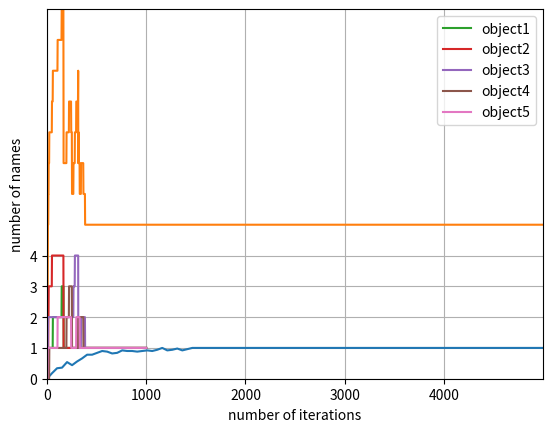

This chart was generated by the following Python code: (Note: this script raises an exception after producing the figure.)
import random
from collections import defaultdict
import matplotlib.pyplot as plt
import numpy as np

class Agent:
    def __init__(self, Lexicon, nScore, nStorage, Name):
        self.Lexicon = Lexicon
        self.nScore = nScore
        self.nStorage = nStorage
        self.Name = Name

def gen_name ():
    vowels = ['A', 'E', 'I', 'O', 'U']
    consonants = ['B', 'C', 'D', 'F', 'G', 'H', 'J', 'K', 'L', 'M', 'N', 'P', 'Q', 'R', 'S', 'T', 'V', 'W', 'X', 'Y', 'Z']
    word = ""
    length = random.randint(2, 10)
    isVowel = False
    for i in range(length):
        if(isVowel):
            word = word+vowels[random.randint(0, 4)]
            isVowel = False
        else:
            word = word+consonants[random.randint(0, 20)]
            isVowel = True
    return word

def store_counter(agent):
    store = agent.nStorage
    total = 0
    for x in store:
        total = total + len(store[x])
    return total

def lex_counter(agent):
    lexicon = agent.Lexicon
    total = 0
    for x in lexicon:
        total = total + len(lexicon[x])
    return total

def number_of_words(agent, obj):
    lis = agent.Lexicon
    total = 0
    for x in lis:
        if (x==obj):
            total = len(lis[x])
    return total

def highest_score(agent, obj):
    objList = agent.nScore[obj]
    length = len(objList)
    highest = 0
    indexes = []
    bestNames = []
    for i in range(length):
        if(objList[i]>highest):
            highest = objList[i]
    for i in range(length):
        if (objList[i]==highest):
            indexes.append(i)
    bestNames = [agent.nStorage[obj][i] for i in indexes]
    return bestNames

def print_good(dictionary):
    print()
    for x in sorted(dictionary):
        print(x,': ', dictionary[x])
        print()

def print_good_s(dictionary):
    print()
    counter = 0
    for x in sorted(dictionary):
        print(x,': ', sorted(dictionary[x]), end= "   ")
        counter = counter + 1
        if counter == 2:
            print()
            print()
            counter = 0
    if counter == 1:
        print()
        print()

lex1 = defaultdict(list)
lex2 = defaultdict(list)
lex3 = defaultdict(list)
lex4 = defaultdict(list)
lex5 = defaultdict(list)
lex6 = defaultdict(list)
lex7 = defaultdict(list)
lex8 = defaultdict(list)
lex9 = defaultdict(list)
lex10 = defaultdict(list)
nStorage1 = defaultdict(list)
nStorage2 = defaultdict(list)
nStorage3 = defaultdict(list)
nStorage4 = defaultdict(list)
nStorage5 = defaultdict(list)
nStorage6 = defaultdict(list)
nStorage7 = defaultdict(list)
nStorage8 = defaultdict(list)
nStorage9 = defaultdict(list)
nStorage10 = defaultdict(list)
nScore1 = defaultdict(list)
nScore2 = defaultdict(list)
nScore3 = defaultdict(list)
nScore4 = defaultdict(list)
nScore5 = defaultdict(list)
nScore6 = defaultdict(list)
nScore7 = defaultdict(list)
nScore8 = defaultdict(list)
nScore9 = defaultdict(list)
nScore10 = defaultdict(list)
agent1 = Agent(lex1, nScore1, nStorage1, "agent1")
agent2 = Agent(lex2, nScore2, nStorage2, "agent2")
agent3 = Agent(lex3, nScore3, nStorage3, "agent3")
agent4 = Agent(lex4, nScore4, nStorage4, "agent4")
agent5 = Agent(lex5, nScore5, nStorage5, "agent5")
agent6 = Agent(lex6, nScore6, nStorage6, "agent6")
agent7 = Agent(lex7, nScore7, nStorage7, "agent7")
agent8 = Agent(lex8, nScore8, nStorage8, "agent8")
agent9 = Agent(lex9, nScore9, nStorage9, "agent9")
agent10 = Agent(lex10, nScore10, nStorage10, "agent10")
objects = ["object1", "object2", "object3", "object4", "object5"]
agents = [agent1, agent2, agent3, agent4, agent5, agent6, agent7, agent8, agent9, agent10]

countSuc = 0
countFail = 0
sucList = []
sucCount = []
counter = 0
lexTotal = []

l_obj1 = []
l_obj2 = []
l_obj3 = []
l_obj4 = []
l_obj5 = []

storageTotal = []

#NGLoopStart
for i in range(5000):
    speakerIndex = random.randint(0, 9)
    hearerIndex = random.randint(0, 9)
    objectIndex = random.randint(0, 4)
    while hearerIndex == speakerIndex:
        hearerIndex = random.randint(0, 9)
    speaker = agents[speakerIndex]
    hearer = agents[hearerIndex]
    obj = objects[objectIndex]
    name = ""
    #Check if the speaker has a name for the object
    #Speaker has a name:
    if obj in speaker.Lexicon:
        name = speaker.Lexicon[obj][random.randint(0, len(speaker.Lexicon[obj])-1)]
        #Check if the hearer has a name for the object
        #Hearer has a name:
        if obj in hearer.Lexicon:
            #Check if the hearer uses the name differently
            #Hearer uses the same name:
            if name in hearer.Lexicon[obj]:
                countSuc = countSuc+1
                sucCount.append(1)
                index = hearer.nStorage[obj].index(name)
                hearer.nScore[obj][index] = hearer.nScore[obj][index] + 1
                hearer.Lexicon[obj] = highest_score(hearer, obj)
            #Hearer uses a different name:
            else:
                if name in hearer.nStorage[obj]:
                    index = hearer.nStorage[obj].index(name)
                    hearer.nScore[obj][index] = hearer.nScore[obj][index] + 1
                    hearer.Lexicon[obj] = highest_score(hearer, obj)
                else:
                    hearer.nStorage[obj].append(name)
                    hearer.nScore[obj].append(0)
                    hearer.Lexicon[obj] = highest_score(hearer, obj)
                countFail = countFail+1
                sucCount.append(0)
        #Hearer has no name:
        else:
            hearer.Lexicon[obj] = [name]
            hearer.nStorage[obj].append(name)
            hearer.nScore[obj].append(0)
            countFail = countFail+1
            sucCount.append(0)
    #Speaker has no name:
    else:
        name = gen_name()
        speaker.Lexicon[obj] = [name]
        speaker.nStorage[obj].append(name)
        speaker.nScore[obj].append(0)
        countFail = countFail+1
        sucCount.append(0)
    counter = counter + 1
    if counter == 50:
        sucList.append(countSuc/(countSuc+countFail))
        counter = 0
        countSuc = 0
        countFail = 0
    lexTotal.append(lex_counter(agent1))
    storageTotal.append(store_counter(agent1))
    l_obj1.append(number_of_words(agent1, 'object1'))
    l_obj2.append(number_of_words(agent1, 'object2'))
    l_obj3.append(number_of_words(agent1, 'object3'))
    l_obj4.append(number_of_words(agent1, 'object4'))
    l_obj5.append(number_of_words(agent1, 'object5'))
#NGLoopEnd

print("Agent1's nStorage:")
print_good(agent1.nStorage)
print("Agent1's nScore:")
print_good(agent1.nScore)
print("Agent1's Lexicon:")
print_good(agent1.Lexicon)
print("Agent2's Lexicon:")
print_good(agent2.Lexicon)
print("Agent3's Lexicon:")
print_good(agent3.Lexicon)
print("Agent4's Lexicon:")
print_good(agent4.Lexicon)
print("Agent5's Lexicon:")
print_good(agent5.Lexicon)
print("Agent6's Lexicon:")
print_good(agent6.Lexicon)
print("Agent7's Lexicon:")
print_good(agent7.Lexicon)
print("Agent8's Lexicon:")
print_good(agent8.Lexicon)
print("Agent9's Lexicon:")
print_good(agent9.Lexicon)
print("Agent10's Lexicon:")
print_good(agent10.Lexicon)

plt.plot(np.linspace(0, 5050, 100, endpoint=False).tolist(), sucList)
plt.grid(True)
plt.margins(x=0, y=0)
plt.ylabel('communicative success rate')
plt.xlabel('number of iterations')
plt.show()

plt.plot(lexTotal)
plt.grid(True)
plt.margins(x=0, y=0)
plt.ylabel('lexicon size')
plt.xlabel('number of iterations')
plt.show()

plt.plot(l_obj1[0:1000], label='object1')
plt.plot(l_obj2[0:1000], label='object2')
plt.plot(l_obj3[0:1000], label='object3')
plt.plot(l_obj4[0:1000], label='object4')
plt.plot(l_obj5[0:1000], label='object5')
plt.grid(True)
plt.margins(x=0, y=0)
plt.ylabel('number of names')
plt.xlabel('number of iterations')
plt.yticks(np.arange(0, 5, step = 1))
plt.legend()
plt.savefig("C:/Users/<user>/Desktop/Analysis/NGWithAlignment/ng_al_non.png", bbox_inches='tight', dpi=200)
plt.show()

plt.plot(storageTotal)
plt.grid(True)
plt.margins(x=0, y=0)
plt.ylabel('nStorage size')
plt.xlabel('number of iterations')
plt.show()

print("Final Communicative Success Rate: ")
print(sucList[-1]*100,"%")

print("Complete Communicative Success: ")
print("Iteration ",len(sucCount)- sucCount[::-1].index(0))

print("Lexicon Size: ")
print(lexTotal[-1])
